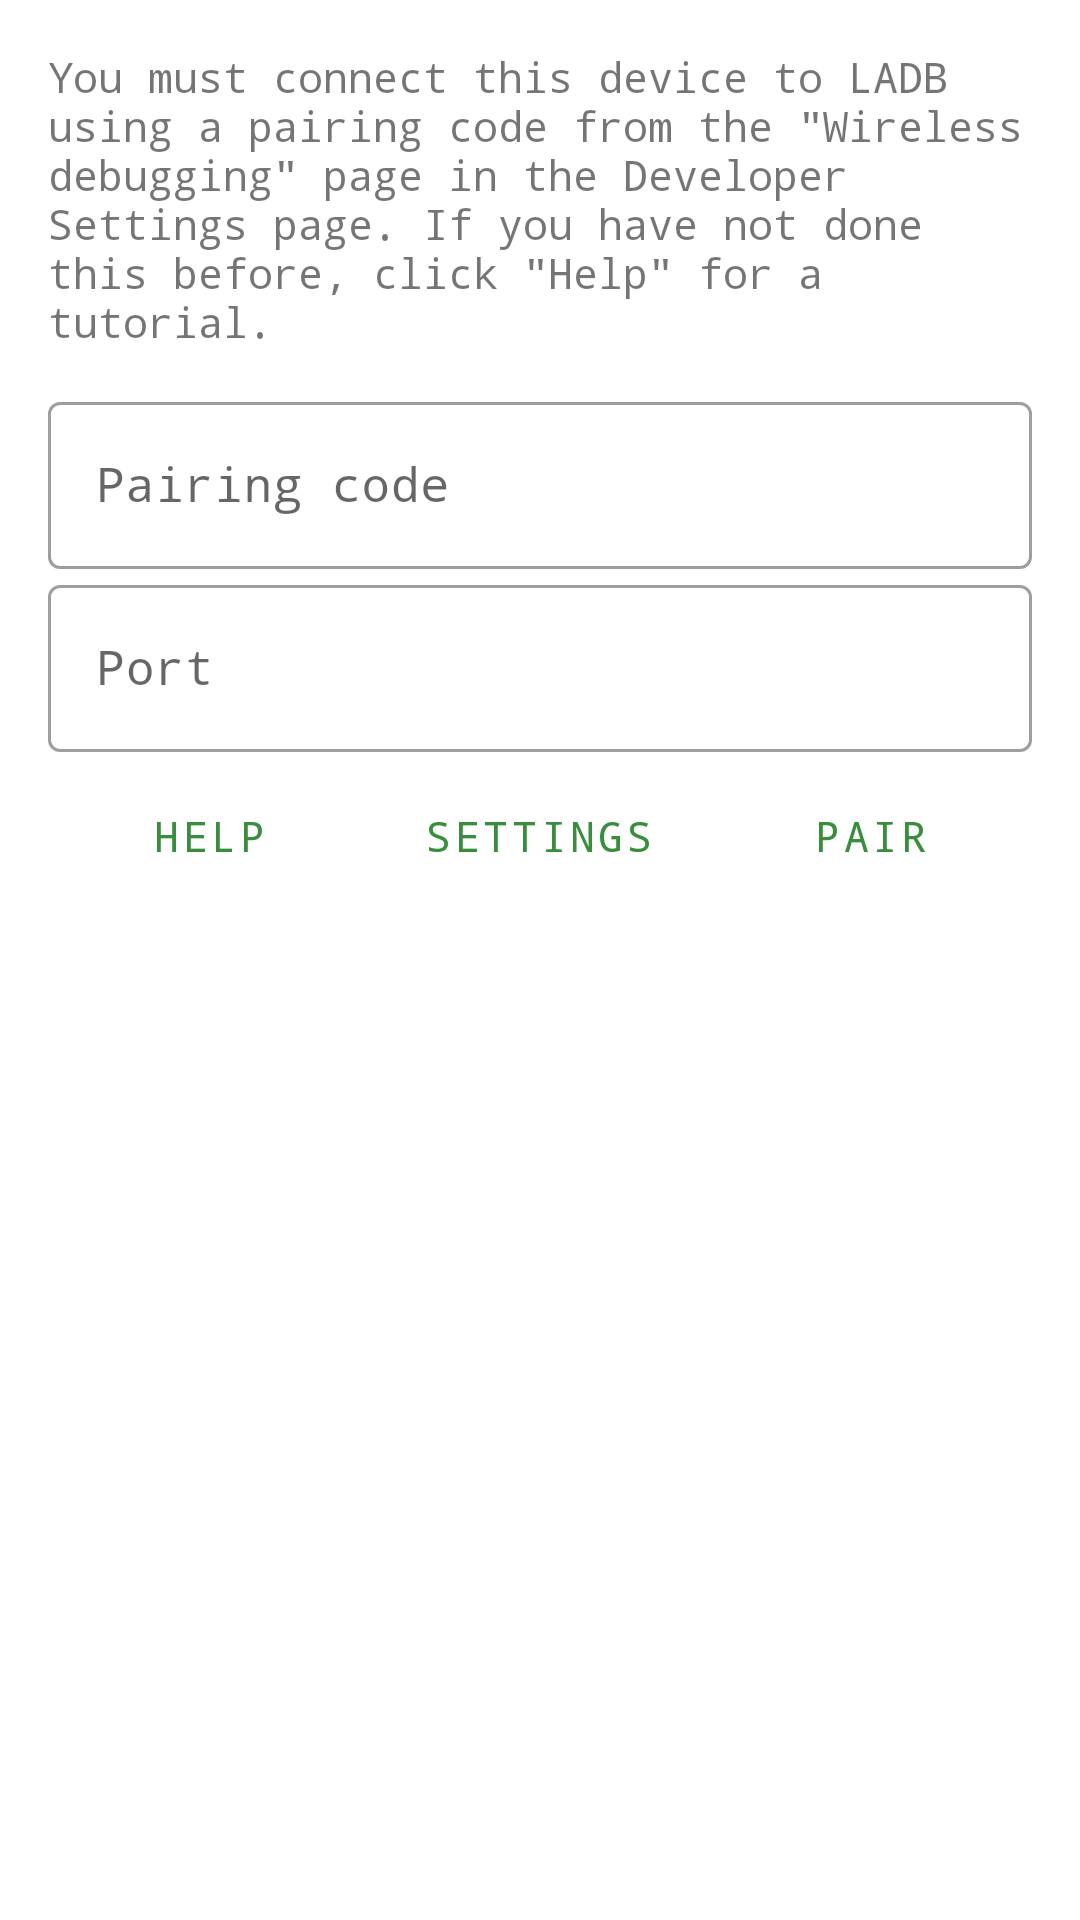

Layout XML and referenced resources for this Android screen:
<!-- AndroidManifest.xml: application theme Theme.LADB -->
<!-- res/layout/activity_pair.xml -->
<?xml version="1.0" encoding="utf-8"?>
<ScrollView xmlns:android="http://schemas.android.com/apk/res/android"
    android:layout_width="match_parent"
    android:layout_height="match_parent"
    android:padding="16dp">

    <LinearLayout
        android:layout_width="match_parent"
        android:layout_height="wrap_content"
        android:orientation="vertical">

        <TextView
            android:layout_width="match_parent"
            android:layout_height="wrap_content"
            android:paddingBottom="12dp"
            android:text="@string/pair_message" />

        <com.google.android.material.textfield.TextInputLayout
            style="@style/Widget.MaterialComponents.TextInputLayout.OutlinedBox"
            android:layout_width="match_parent"
            android:layout_height="wrap_content"
            android:hint="@string/code_hint">

            <com.google.android.material.textfield.TextInputEditText
                android:id="@+id/code"
                android:layout_width="match_parent"
                android:layout_height="match_parent"
                android:inputType="number" />
        </com.google.android.material.textfield.TextInputLayout>

        <com.google.android.material.textfield.TextInputLayout
            style="@style/Widget.MaterialComponents.TextInputLayout.OutlinedBox"
            android:layout_width="match_parent"
            android:layout_height="wrap_content"
            android:hint="@string/port_hint">

            <com.google.android.material.textfield.TextInputEditText
                android:id="@+id/port"
                android:layout_width="match_parent"
                android:layout_height="match_parent"
                android:inputType="number" />
        </com.google.android.material.textfield.TextInputLayout>

        <LinearLayout
            android:layout_width="match_parent"
            android:layout_height="wrap_content"
            android:orientation="horizontal">

            <Button
                android:id="@+id/help"
                style="?android:attr/buttonBarButtonStyle"
                android:layout_width="wrap_content"
                android:layout_height="wrap_content"
                android:layout_margin="4dp"
                android:layout_weight="0.3"
                android:text="@string/help" />

            <Button
                android:id="@+id/settings"
                style="?android:attr/buttonBarButtonStyle"
                android:layout_width="wrap_content"
                android:layout_height="wrap_content"
                android:layout_margin="4dp"
                android:layout_weight="0.3"
                android:text="@string/settings" />

            <Button
                android:id="@+id/pair"
                style="?android:attr/buttonBarButtonStyle"
                android:layout_width="wrap_content"
                android:layout_height="wrap_content"
                android:layout_margin="4dp"
                android:layout_weight="0.3"
                android:text="@string/pair" />
        </LinearLayout>
    </LinearLayout>
</ScrollView>
<!-- resources referenced by this layout -->
<resources>
  <string name="code_hint">Pairing code</string>
  <string name="help">Help</string>
  <string name="pair">Pair</string>
  <string name="pair_message">You must connect this device to LADB using a pairing code from the \"Wireless
          debugging\" page in the Developer Settings page. If you have not done this before, click \"Help\" for a
          tutorial.
      </string>
  <string name="port_hint">Port</string>
  <string name="settings">Settings</string>
  <style name="Theme.LADB" parent="Theme.MaterialComponents.DayNight.DarkActionBar">
          <item name="colorPrimary">@color/green</item>
          <item name="colorSecondary">@color/green</item>
          <item name="android:statusBarColor">?colorPrimary</item>
          <item name="android:navigationBarColor">?colorSurface</item>
          <item name="android:windowLightNavigationBar" tools:targetApi="o_mr1">true</item>
          <item name="fontFamily">monospace</item>
      </style>
  <color name="green">#388e3c</color>
</resources>
